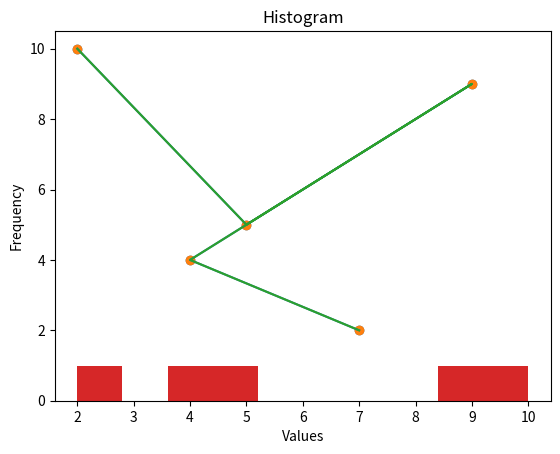

Here is the Python script that generated this plot:
!pip install matplotlib


#scatter

from matplotlib import pyplot as plt
x = [2, 5, 9, 4, 7]  # X-axis values (e.g., time)
y = [10, 5, 9, 4, 2] # Y-axis values (e.g., height)
plt.scatter(x, y)
plt.title("Your Graph Title")
plt.xlabel("X-Axis Name")
plt.ylabel("Y-Axis Name")
plt.show()


#line plot

from matplotlib import pyplot as plt
x = [2, 5, 9, 4, 7]  # X-axis values (e.g., time)
y = [10, 5, 9, 4, 2] # Y-axis values (e.g., height)
plt.plot(x, y)
plt.title("Your Graph Title")
plt.xlabel("X-Axis Name")
plt.ylabel("Y-Axis Name")
plt.show()


#Histogram

from matplotlib import pyplot as plt
x = [2, 5, 9, 4, 7]  # X-axis values (e.g., time)
y = [10, 5, 9, 4, 2] # Y-axis values (e.g., height)
plt.hist(y)
plt.title("Your Graph Title")
plt.xlabel("X-Axis Name")
plt.ylabel("Y-Axis Name")
plt.show()

# all three in one

from matplotlib import pyplot as plt

# Data
x = [2, 5, 9, 4, 7]
y = [10, 5, 9, 4, 2]

# Scatter Plot
plt.scatter(x, y)
plt.title("Scatter Plot")
plt.xlabel("Time")
plt.ylabel("Position")
plt.show()

# Line Plot
plt.plot(x, y)
plt.title("Line Plot")
plt.xlabel("Time")
plt.ylabel("Position")
plt.show()

# Histogram (only y values needed)
plt.hist(y)
plt.title("Histogram")
plt.xlabel("Values")
plt.ylabel("Frequency")
plt.show()
